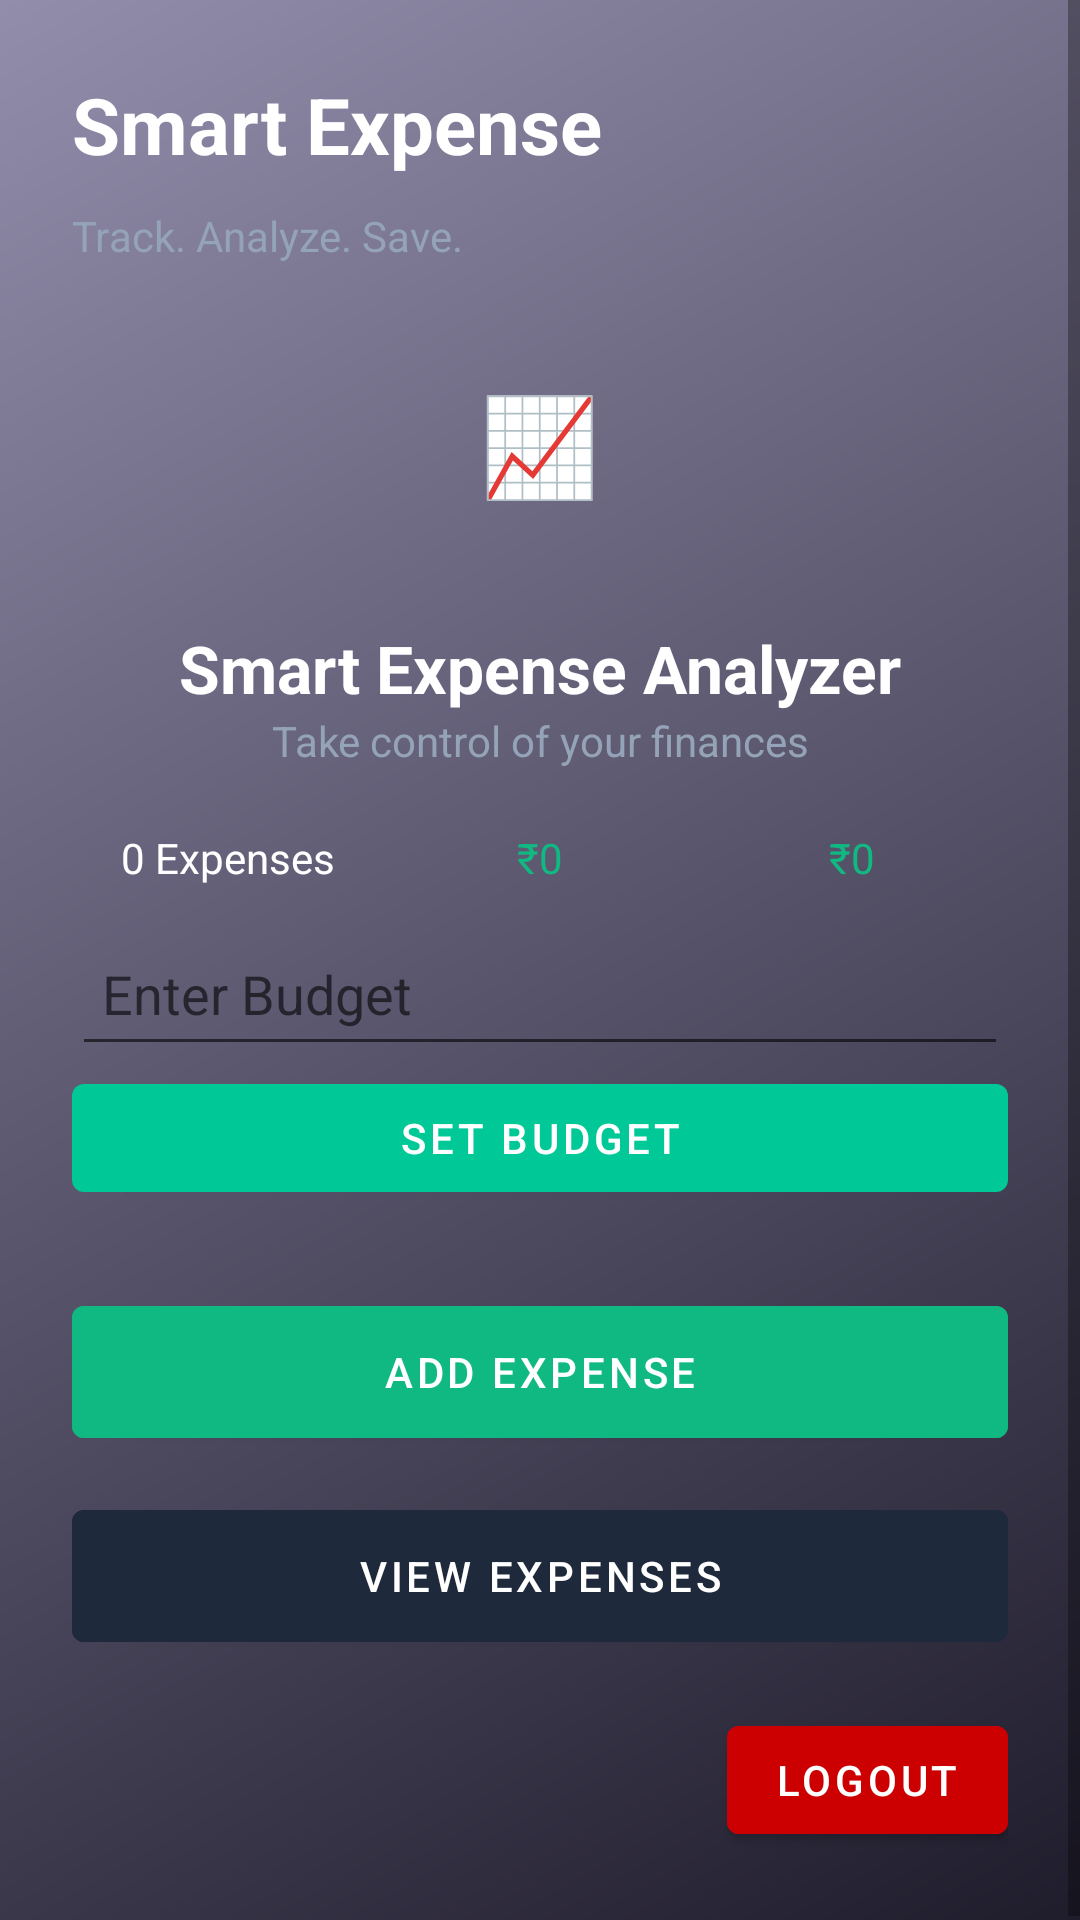

Android layout source for this screen:
<!-- AndroidManifest.xml: application theme Theme.SmartExpenseAnalyzer -->
<!-- res/layout/activity_main.xml -->
<?xml version="1.0" encoding="utf-8"?>
<ScrollView xmlns:android="http://schemas.android.com/apk/res/android"
    xmlns:app="http://schemas.android.com/apk/res-auto"
    android:layout_width="match_parent"
    android:layout_height="match_parent"
    android:background="@drawable/bg_gradient">

    <LinearLayout
        android:layout_width="match_parent"
        android:layout_height="wrap_content"
        android:orientation="vertical"
        android:padding="24dp">

        <TextView
            android:text="Smart Expense"
            android:textSize="26sp"
            android:textStyle="bold"
            android:textColor="@android:color/white"
            android:layout_width="wrap_content"
            android:layout_height="wrap_content"/>
        <RelativeLayout
            android:layout_width="match_parent"
            android:layout_height="wrap_content"
            android:padding="10dp">

            <ImageView
                android:id="@+id/imgWarning"
                android:layout_width="28dp"
                android:layout_height="28dp"
                android:layout_alignParentEnd="true"
                android:src="@drawable/ic_warning"
                android:visibility="gone" />
        </RelativeLayout>

        <TextView
            android:text="Track. Analyze. Save."
            android:textColor="#94a3b8"
            android:layout_marginBottom="20dp"
            android:layout_width="wrap_content"
            android:layout_height="wrap_content"/>

        <TextView
            android:layout_width="80dp"
            android:layout_height="80dp"
            android:text="📈"
            android:textSize="32sp"
            android:gravity="center"
            android:background="@drawable/card_bg"
            android:textColor="@android:color/white"
            android:layout_gravity="center"
            android:layout_marginBottom="20dp"/>

        <TextView
            android:text="Smart Expense Analyzer"
            android:textSize="22sp"
            android:textStyle="bold"
            android:textColor="@android:color/white"
            android:gravity="center"
            android:layout_width="match_parent"
            android:layout_height="wrap_content"/>

        <TextView
            android:text="Take control of your finances"
            android:textColor="#94a3b8"
            android:gravity="center"
            android:layout_marginBottom="20dp"
            android:layout_width="match_parent"
            android:layout_height="wrap_content"/>

        
        <LinearLayout
            android:layout_width="match_parent"
            android:layout_height="wrap_content"
            android:weightSum="3"
            android:orientation="horizontal">

            <TextView
                android:id="@+id/txtTotalCount"
                android:layout_width="0dp"
                android:layout_height="wrap_content"
                android:layout_weight="1"
                android:text="0 Expenses"
                android:textColor="@android:color/white"
                android:gravity="center"/>

            <TextView
                android:id="@+id/txtSpent"
                android:layout_width="0dp"
                android:layout_height="wrap_content"
                android:layout_weight="1"
                android:text="₹0"
                android:textColor="#10b981"
                android:gravity="center"/>

            <TextView
                android:id="@+id/txtLeft"
                android:layout_width="0dp"
                android:layout_height="wrap_content"
                android:layout_weight="1"
                android:text="₹0"
                android:textColor="#10b981"
                android:gravity="center"/>
        </LinearLayout>

        
        <EditText
            android:id="@+id/etBudget"
            android:layout_width="match_parent"
            android:layout_height="48dp"
            android:hint="Enter Budget"
            android:inputType="number"
            android:padding="10dp"
            android:layout_marginTop="12dp"/>

        <com.google.android.material.button.MaterialButton
            android:id="@+id/btnSetBudget"
            android:layout_width="match_parent"
            android:layout_height="48dp"
            android:text="Set Budget"
            android:layout_marginBottom="10dp"/>

        <com.google.android.material.button.MaterialButton
            android:id="@+id/btnAddExpense"
            android:layout_width="match_parent"
            android:layout_height="56dp"
            android:text="Add Expense"
            android:backgroundTint="#10b981"
            android:layout_marginTop="16dp"/>

        <com.google.android.material.button.MaterialButton
            android:id="@+id/btnViewExpense"
            android:layout_width="match_parent"
            android:layout_height="56dp"
            android:text="View Expenses"
            android:backgroundTint="#1e293b"
            android:layout_marginTop="12dp"/>

        <com.google.android.material.button.MaterialButton
            android:id="@+id/btnLogout"
            android:layout_width="wrap_content"
            android:layout_height="wrap_content"
            android:text="Logout"
            android:icon="@drawable/ic_logout"
            android:backgroundTint="@android:color/holo_red_dark"
            android:layout_gravity="end"
            android:layout_marginTop="16dp"/>

    </LinearLayout>
</ScrollView>
<!-- resources referenced by this layout -->
<resources>
  <!-- drawable bg_gradient (drawable) -->
  <shape xmlns:android="http://schemas.android.com/apk/res/android">
      <gradient
          android:startColor="#1F1C2C"
          android:endColor="#928DAB"
          android:angle="135"/>
  </shape>
  <!-- drawable card_bg (drawable) -->
  <?xml version="1.0" encoding="utf-8"?>
  <selector xmlns:android="http://schemas.android.com/apk/res/android">
      <shape xmlns:android="http://schemas.android.com/apk/res/android">
          <solid android:color="#3B2E5A"/>
          <corners android:radius="20dp"/>
      </shape>
  
  </selector>
  <!-- drawable ic_logout (drawable) -->
  <vector xmlns:android="http://schemas.android.com/apk/res/android"
      android:width="24dp"
      android:height="24dp"
      android:viewportWidth="24"
      android:viewportHeight="24">
  
      <path
          android:fillColor="#FFFFFF"
          android:pathData="M10,17l1.41,-1.41L8.83,13H20v-2H8.83l2.58,-2.59L10,7l-5,5z"/>
  </vector>
  <style name="Theme.SmartExpenseAnalyzer" parent="Theme.MaterialComponents.DayNight.NoActionBar">
  
          
          <item name="colorPrimary">@color/teal_500</item>
          <item name="colorPrimaryVariant">@color/teal_700</item>
          <item name="colorOnPrimary">@android:color/white</item>
  
          
          <item name="colorSecondary">@color/teal_200</item>
          <item name="colorOnSecondary">@android:color/black</item>
  
          
          <item name="android:statusBarColor">@color/teal_700</item>
  
      </style>
  <color name="teal_500">#00C896</color>
  <color name="teal_700">#009688</color>
  <color name="teal_200">#03DAC5</color>
</resources>
